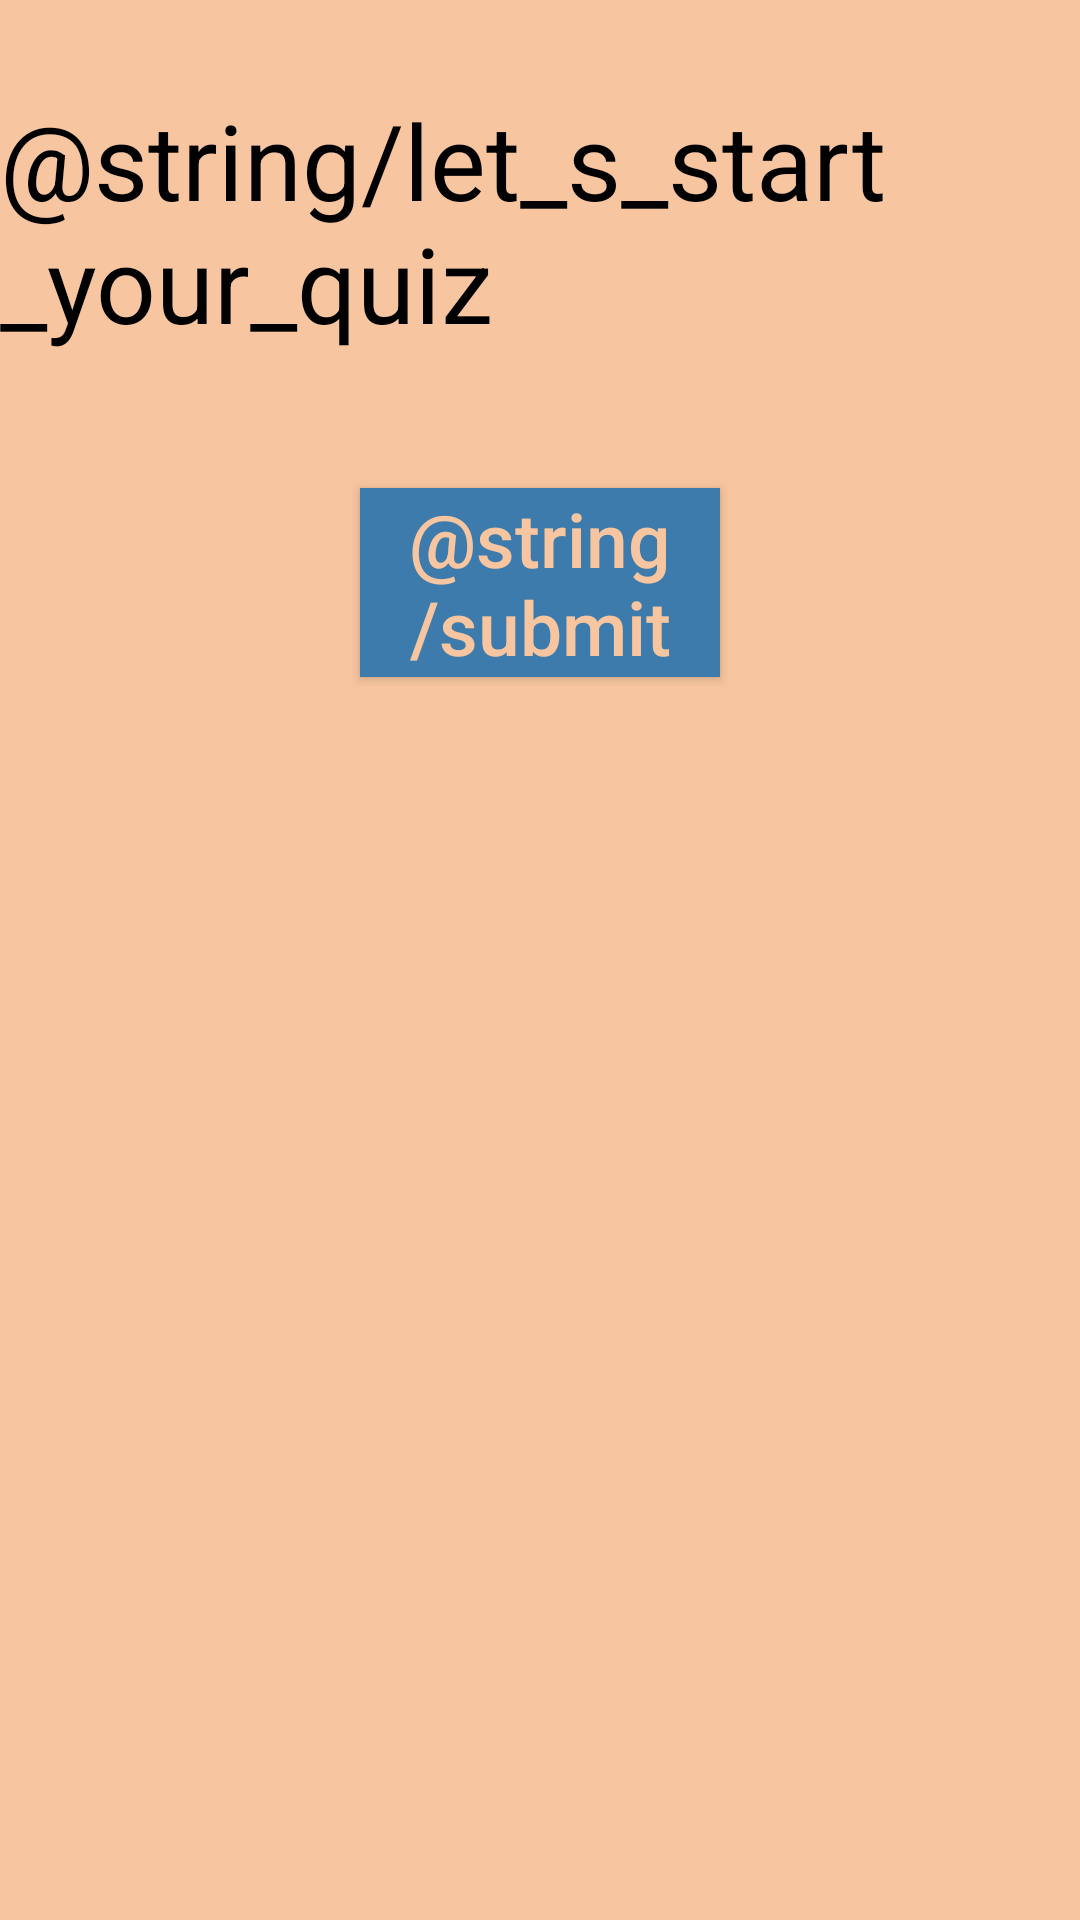

Produce the Android XML layout that renders to this screen, including the resource entries it uses.
<!-- AndroidManifest.xml: application theme Theme.Kekka -->
<!-- res/layout/fragment_quiz.xml -->
<?xml version="1.0" encoding="utf-8"?>
<androidx.appcompat.widget.LinearLayoutCompat xmlns:android="http://schemas.android.com/apk/res/android"
    xmlns:tools="http://schemas.android.com/tools"
    android:layout_width="match_parent"
    android:layout_height="match_parent"
    android:background="@color/peach"
    android:orientation="vertical"
    tools:context=".presentation.screen.questions.QuizFragment">

    <androidx.appcompat.widget.AppCompatTextView
        android:layout_width="wrap_content"
        android:layout_height="wrap_content"
        android:layout_gravity="center_horizontal"
        android:layout_marginTop="30dp"
        android:text="@string/let_s_start_your_quiz"
        android:textColor="@color/black"
        android:textSize="35sp" />

    <androidx.recyclerview.widget.RecyclerView
        android:id="@+id/recyclerView"
        android:layout_width="match_parent"
        android:layout_height="wrap_content"
        android:layout_marginStart="20dp"
        android:layout_marginTop="15dp" />

    <androidx.appcompat.widget.AppCompatButton
        android:layout_width="120dp"
        android:layout_height="wrap_content"
        android:layout_gravity="center_horizontal"
        android:layout_marginTop="30dp"
        android:background="@color/blue"
        android:text="@string/submit"
        android:textAllCaps="false"
        android:textColor="@color/peach"
        android:textSize="25sp" />

</androidx.appcompat.widget.LinearLayoutCompat>
<!-- resources referenced by this layout -->
<resources>
  <color name="black">#FF000000</color>
  <color name="blue">#3d7bac</color>
  <color name="peach">#f7c59f</color>
  <style name="Theme.Kekka" parent="Base.Theme.Kekka" />
  <style name="Base.Theme.Kekka" parent="Theme.Material3.DayNight.NoActionBar">
          
          
      </style>
</resources>
